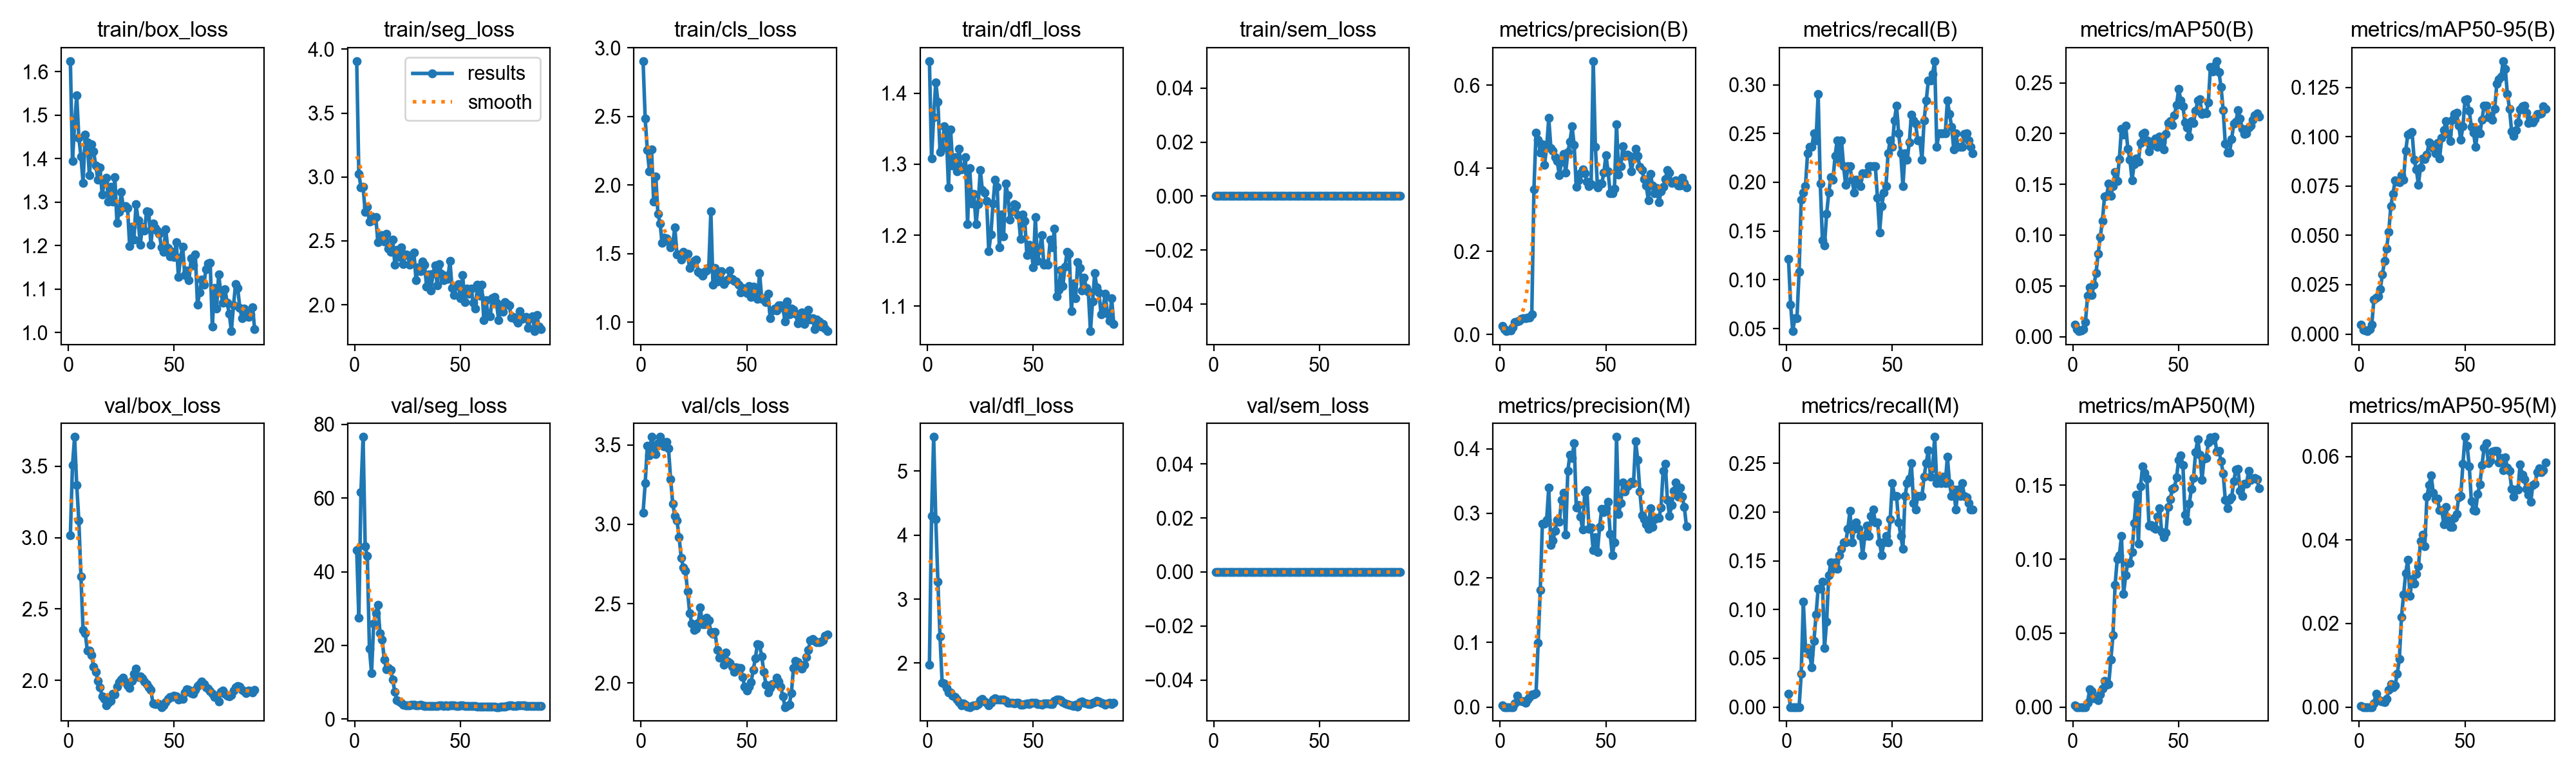

Source data for this figure (header and first rows):
epoch, time, train/box_loss, train/seg_loss, train/cls_loss, train/dfl_loss, train/sem_loss, metrics/precision(B), metrics/recall(B), metrics/mAP50(B), metrics/mAP50-95(B), metrics/precision(M), metrics/recall(M), metrics/mAP50(M), metrics/mAP50-95(M), val/box_loss, val/seg_loss, val/cls_loss, val/dfl_loss, val/sem_loss, lr/pg0, lr/pg1, lr/pg2
1, 45.04, 1.624, 3.907, 2.903, 1.445, 0, 0.02, 0.1216, 0.01165, 0.00473, 0.00222, 0.01351, 0.0012, 0.00018, 3.016, 45.83, 3.074, 1.974, 0, 4e-05, 4e-05, 0.09604
2, 57.9, 1.395, 3.025, 2.483, 1.308, 0, 0.01222, 0.07432, 0.00743, 0.00216, 0, 0, 0, 0, 3.506, 27.45, 3.257, 4.297, 0, 8.9109e-05, 8.9109e-05, 0.09109
3, 71.71, 1.479, 2.92, 2.253, 1.367, 0, 0.00778, 0.0473, 0.00536, 0.00181, 0, 0, 0, 0, 3.706, 61.62, 3.495, 5.535, 0, 0.0001372, 0.0001372, 0.08614
4, 85.44, 1.545, 2.924, 2.1, 1.416, 0, 0.01, 0.06081, 0.0063, 0.00146, 0, 0, 0, 0, 3.368, 76.57, 3.432, 4.247, 0, 0.0001844, 0.0001844, 0.08118
5, 98.25, 1.448, 2.726, 2.257, 1.388, 0, 0.01, 0.06081, 0.00727, 0.00238, 0, 0, 0, 0, 3.121, 46.92, 3.549, 3.272, 0, 0.0002305, 0.0002305, 0.07623
6, 112.6, 1.405, 2.764, 1.878, 1.317, 0, 0.01778, 0.1081, 0.01411, 0.00491, 0, 0, 0, 0, 2.726, 44.24, 3.485, 2.415, 0, 0.0002756, 0.0002756, 0.07128
7, 127.5, 1.344, 2.651, 2.063, 1.322, 0, 0.03, 0.1824, 0.04012, 0.01754, 0.00556, 0.03378, 0.00294, 0.00081, 2.355, 19.16, 3.443, 1.695, 0, 0.0003198, 0.0003198, 0.06632
8, 141.9, 1.454, 2.69, 1.791, 1.354, 0, 0.03111, 0.1892, 0.04848, 0.01831, 0.01778, 0.1081, 0.01203, 0.00324, 2.333, 12.55, 3.511, 1.678, 0, 0.000363, 0.000363, 0.06136
9, 156.7, 1.437, 2.663, 1.721, 1.341, 0, 0.03222, 0.196, 0.04084, 0.01923, 0.01, 0.06081, 0.01051, 0.00175, 2.211, 25.89, 3.55, 1.616, 0, 0.0004052, 0.0004052, 0.05641
10, 170.7, 1.361, 2.685, 1.578, 1.267, 0, 0.03778, 0.2297, 0.05093, 0.02281, 0.01, 0.06081, 0.00605, 0.00144, 2.21, 28.68, 3.497, 1.54, 0, 0.0004463, 0.0004463, 0.05145
11, 185, 1.433, 2.49, 1.618, 1.349, 0, 0.03889, 0.2365, 0.06265, 0.03009, 0.00889, 0.05405, 0.00587, 0.00138, 2.178, 30.95, 3.49, 1.547, 0, 0.0004865, 0.0004865, 0.04649
12, 198.4, 1.416, 2.533, 1.612, 1.298, 0, 0.03889, 0.2365, 0.08185, 0.03703, 0.00667, 0.04054, 0.00471, 0.00115, 2.095, 23.3, 3.519, 1.49, 0, 0.0005257, 0.0005257, 0.04153
13, 213.5, 1.384, 2.544, 1.588, 1.31, 0, 0.04111, 0.25, 0.09821, 0.04339, 0.01111, 0.06757, 0.00844, 0.00195, 2.062, 21.63, 3.479, 1.472, 0, 0.000564, 0.000564, 0.03656
14, 228.7, 1.351, 2.497, 1.544, 1.29, 0, 0.04, 0.2432, 0.114, 0.05185, 0.01556, 0.09459, 0.01238, 0.00416, 1.998, 16.24, 3.285, 1.429, 0, 0.0006012, 0.0006012, 0.0316
15, 242.2, 1.379, 2.554, 1.571, 1.322, 0, 0.04778, 0.2905, 0.1377, 0.06495, 0.02, 0.1216, 0.01787, 0.00549, 1.95, 13.61, 3.131, 1.393, 0, 0.0006374, 0.0006374, 0.02664
16, 256.8, 1.318, 2.437, 1.691, 1.292, 0, 0.3484, 0.1988, 0.1386, 0.07108, 0.02, 0.1216, 0.01486, 0.00474, 1.89, 13.92, 3.052, 1.339, 0, 0.0006727, 0.0006727, 0.02167
17, 272.2, 1.345, 2.412, 1.493, 1.295, 0, 0.4863, 0.1407, 0.1508, 0.07771, 0.02111, 0.1284, 0.01569, 0.00526, 1.872, 13.38, 3.024, 1.373, 0, 0.0007069, 0.0007069, 0.01671
18, 289.5, 1.356, 2.51, 1.493, 1.31, 0, 0.4692, 0.1351, 0.1389, 0.07708, 0.09916, 0.06081, 0.0321, 0.0079, 1.827, 10.69, 2.919, 1.349, 0, 0.0007402, 0.0007402, 0.01174
19, 306.1, 1.302, 2.314, 1.457, 1.216, 0, 0.4368, 0.1677, 0.1484, 0.07686, 0.1816, 0.08784, 0.04865, 0.01147, 1.845, 7.337, 2.79, 1.316, 0, 0.0007725, 0.0007725, 0.006772
20, 323.3, 1.335, 2.431, 1.514, 1.294, 0, 0.457, 0.1892, 0.1621, 0.08039, 0.284, 0.1351, 0.08263, 0.0215, 1.858, 5.209, 2.728, 1.315, 0, 0.0008038, 0.0008038, 0.001804
21, 339.6, 1.301, 2.373, 1.494, 1.245, 0, 0.4088, 0.2056, 0.1535, 0.07829, 0.2837, 0.1487, 0.09996, 0.02688, 1.904, 4.773, 2.708, 1.328, 0, 0.000802, 0.000802, 0.000802
22, 354.7, 1.358, 2.449, 1.498, 1.258, 0, 0.4497, 0.2027, 0.1751, 0.09283, 0.2899, 0.1419, 0.1027, 0.03211, 1.903, 4.371, 2.578, 1.338, 0, 0.0007921, 0.0007921, 0.0007921
23, 370.2, 1.252, 2.318, 1.396, 1.215, 0, 0.5205, 0.2274, 0.2049, 0.101, 0.3397, 0.1487, 0.1158, 0.03534, 1.956, 3.997, 2.441, 1.342, 0, 0.0007822, 0.0007822, 0.0007822
24, 385.6, 1.278, 2.394, 1.423, 1.244, 0, 0.4489, 0.2432, 0.1991, 0.1018, 0.2507, 0.1419, 0.07631, 0.02661, 1.99, 3.753, 2.374, 1.359, 0, 0.0007723, 0.0007723, 0.0007723
25, 401.5, 1.323, 2.389, 1.448, 1.292, 0, 0.4423, 0.223, 0.208, 0.1023, 0.2582, 0.1554, 0.08907, 0.03058, 2.005, 3.742, 2.336, 1.424, 0, 0.0007624, 0.0007624, 0.0007624
26, 418.2, 1.288, 2.313, 1.455, 1.263, 0, 0.4272, 0.2432, 0.1851, 0.0883, 0.2729, 0.1622, 0.09755, 0.02957, 2.017, 3.766, 2.342, 1.444, 0, 0.0007525, 0.0007525, 0.0007525
27, 434.7, 1.29, 2.331, 1.369, 1.26, 0, 0.4166, 0.2162, 0.1742, 0.08352, 0.29, 0.1689, 0.09738, 0.03193, 1.988, 3.85, 2.378, 1.404, 0, 0.0007426, 0.0007426, 0.0007426
28, 450.6, 1.286, 2.407, 1.359, 1.248, 0, 0.3829, 0.197, 0.1541, 0.07564, 0.2865, 0.1689, 0.105, 0.03366, 1.966, 3.931, 2.476, 1.379, 0, 0.0007327, 0.0007327, 0.0007327
29, 467, 1.198, 2.192, 1.338, 1.178, 0, 0.4156, 0.2162, 0.17, 0.08447, 0.3212, 0.1824, 0.1245, 0.03972, 1.948, 3.785, 2.371, 1.343, 0, 0.0007228, 0.0007228, 0.0007228
30, 484.4, 1.243, 2.292, 1.366, 1.201, 0, 0.4339, 0.2162, 0.1756, 0.08884, 0.3319, 0.2014, 0.1434, 0.04129, 1.997, 3.793, 2.372, 1.378, 0, 0.0007129, 0.0007129, 0.0007129
31, 502.2, 1.214, 2.261, 1.378, 1.245, 0, 0.3897, 0.2027, 0.1723, 0.08856, 0.2667, 0.1689, 0.1105, 0.03844, 2.048, 3.858, 2.412, 1.432, 0, 0.000703, 0.000703, 0.000703
32, 520, 1.295, 2.338, 1.395, 1.278, 0, 0.4385, 0.1892, 0.191, 0.09086, 0.3656, 0.1824, 0.1494, 0.05034, 2.081, 3.738, 2.394, 1.455, 0, 0.0006931, 0.0006931, 0.0006931
33, 539.2, 1.258, 2.314, 1.806, 1.268, 0, 0.4646, 0.2027, 0.1993, 0.09699, 0.3909, 0.1892, 0.1628, 0.05313, 2.026, 3.629, 2.321, 1.427, 0, 0.0006832, 0.0006832, 0.0006832
34, 555.6, 1.203, 2.141, 1.272, 1.183, 0, 0.5005, 0.2027, 0.201, 0.09618, 0.3861, 0.1824, 0.1583, 0.05547, 2.029, 3.588, 2.311, 1.434, 0, 0.0006733, 0.0006733, 0.0006733
35, 573.4, 1.244, 2.236, 1.395, 1.229, 0, 0.4558, 0.196, 0.1932, 0.09421, 0.4086, 0.1757, 0.1544, 0.05138, 2.016, 3.573, 2.322, 1.434, 0, 0.0006634, 0.0006634, 0.0006634
36, 590.7, 1.234, 2.113, 1.298, 1.198, 0, 0.3546, 0.2095, 0.1825, 0.09172, 0.3086, 0.1554, 0.1226, 0.04971, 1.994, 3.6, 2.21, 1.429, 0, 0.0006535, 0.0006535, 0.0006535
37, 608.3, 1.278, 2.244, 1.342, 1.273, 0, 0.3711, 0.2095, 0.1919, 0.09663, 0.3125, 0.1757, 0.1231, 0.04986, 1.975, 3.608, 2.161, 1.412, 0, 0.0006436, 0.0006436, 0.0006436
38, 627.2, 1.278, 2.308, 1.371, 1.257, 0, 0.3876, 0.2095, 0.189, 0.08904, 0.2945, 0.1862, 0.1211, 0.04716, 1.954, 3.64, 2.171, 1.385, 0, 0.0006337, 0.0006337, 0.0006337
39, 644.7, 1.202, 2.15, 1.278, 1.222, 0, 0.3969, 0.2162, 0.195, 0.09945, 0.2745, 0.1757, 0.1206, 0.04717, 1.932, 3.643, 2.114, 1.384, 0, 0.0006238, 0.0006238, 0.0006238
40, 661.8, 1.251, 2.318, 1.303, 1.234, 0, 0.3873, 0.2162, 0.1868, 0.1034, 0.3323, 0.196, 0.1286, 0.04383, 1.839, 3.781, 2.191, 1.379, 0, 0.0006139, 0.0006139, 0.0006139
41, 679.3, 1.24, 2.245, 1.313, 1.244, 0, 0.3681, 0.2162, 0.1972, 0.1079, 0.3358, 0.2027, 0.1343, 0.04791, 1.835, 3.691, 2.137, 1.371, 0, 0.000604, 0.000604, 0.000604
42, 699.4, 1.235, 2.192, 1.376, 1.242, 0, 0.3564, 0.2162, 0.1912, 0.1014, 0.2761, 0.1892, 0.1181, 0.04471, 1.835, 3.649, 2.126, 1.382, 0, 0.0005941, 0.0005941, 0.0005941
43, 717, 1.227, 2.225, 1.318, 1.228, 0, 0.3618, 0.1839, 0.1841, 0.09761, 0.2783, 0.1892, 0.1147, 0.04309, 1.835, 3.672, 2.102, 1.378, 0, 0.0005842, 0.0005842, 0.0005842
44, 738.4, 1.196, 2.202, 1.302, 1.195, 0, 0.658, 0.1487, 0.1996, 0.1084, 0.2426, 0.1689, 0.1177, 0.04309, 1.814, 3.648, 2.069, 1.351, 0, 0.0005743, 0.0005743, 0.0005743
45, 759.5, 1.186, 2.343, 1.296, 1.229, 0, 0.4518, 0.1757, 0.2105, 0.1113, 0.2627, 0.1554, 0.1351, 0.04537, 1.826, 3.674, 2.098, 1.352, 0, 0.0005644, 0.0005644, 0.0005644
46, 779.5, 1.237, 2.132, 1.272, 1.221, 0, 0.3544, 0.1892, 0.212, 0.1123, 0.2405, 0.1689, 0.1405, 0.04627, 1.85, 3.7, 2.097, 1.359, 0, 0.0005545, 0.0005545, 0.0005545
47, 800.7, 1.194, 2.075, 1.219, 1.172, 0, 0.3632, 0.196, 0.2087, 0.1056, 0.2788, 0.1757, 0.1474, 0.05017, 1.869, 3.758, 2.095, 1.368, 0, 0.0005446, 0.0005446, 0.0005446
48, 822.4, 1.176, 2.144, 1.248, 1.187, 0, 0.3624, 0.2297, 0.2181, 0.09829, 0.3068, 0.1689, 0.1485, 0.05057, 1.882, 3.624, 2.037, 1.365, 0, 0.0005347, 0.0005347, 0.0005347
49, 840.9, 1.185, 2.161, 1.234, 1.182, 0, 0.3888, 0.2432, 0.2281, 0.1052, 0.3016, 0.1926, 0.1554, 0.05821, 1.883, 3.654, 1.976, 1.38, 0, 0.0005248, 0.0005248, 0.0005248
50, 860.6, 1.174, 2.053, 1.214, 1.155, 0, 0.4317, 0.2365, 0.2441, 0.1186, 0.3075, 0.2297, 0.1673, 0.0647, 1.894, 3.691, 1.952, 1.38, 0, 0.0005149, 0.0005149, 0.0005149
51, 883.8, 1.208, 2.233, 1.266, 1.226, 0, 0.3923, 0.2635, 0.2328, 0.1189, 0.3173, 0.2162, 0.17, 0.06261, 1.89, 3.719, 1.977, 1.379, 0, 0.000505, 0.000505, 0.000505
52, 908.1, 1.129, 2.02, 1.183, 1.164, 0, 0.3401, 0.2786, 0.2266, 0.1131, 0.2679, 0.2162, 0.1637, 0.05768, 1.866, 3.535, 2.006, 1.361, 0, 0.0004951, 0.0004951, 0.0004951
53, 929.4, 1.173, 2.124, 1.26, 1.18, 0, 0.3403, 0.25, 0.2107, 0.1048, 0.2351, 0.1892, 0.1299, 0.04928, 1.872, 3.497, 2.083, 1.363, 0, 0.0004852, 0.0004852, 0.0004852
54, 954.5, 1.198, 2.088, 1.223, 1.2, 0, 0.35, 0.2297, 0.2059, 0.102, 0.2545, 0.1757, 0.1258, 0.04711, 1.869, 3.502, 2.157, 1.347, 0, 0.0004753, 0.0004753, 0.0004753
55, 975.5, 1.133, 2.125, 1.172, 1.159, 0, 0.506, 0.196, 0.1967, 0.09471, 0.4182, 0.1622, 0.1374, 0.04698, 1.917, 3.553, 2.246, 1.371, 0, 0.0004654, 0.0004654, 0.0004654
56, 999.8, 1.143, 2.014, 1.359, 1.16, 0, 0.3847, 0.2297, 0.2122, 0.1035, 0.2992, 0.2162, 0.1475, 0.05109, 1.94, 3.534, 2.24, 1.375, 0, 0.0004555, 0.0004555, 0.0004555
57, 1030, 1.121, 1.968, 1.173, 1.159, 0, 0.4049, 0.223, 0.2106, 0.1017, 0.3154, 0.2297, 0.1548, 0.05335, 1.932, 3.488, 2.168, 1.368, 0, 0.0004456, 0.0004456, 0.0004456
58, 1057, 1.17, 2.155, 1.173, 1.193, 0, 0.453, 0.2407, 0.2224, 0.1086, 0.348, 0.2344, 0.1725, 0.0579, 1.913, 3.443, 2.07, 1.362, 0, 0.0004357, 0.0004357, 0.0004357
59, 1085, 1.155, 2.073, 1.147, 1.183, 0, 0.429, 0.2691, 0.2323, 0.1158, 0.3333, 0.25, 0.1811, 0.06207, 1.906, 3.407, 1.99, 1.364, 0, 0.0004258, 0.0004258, 0.0004258
60, 1113, 1.179, 2.157, 1.206, 1.209, 0, 0.4332, 0.2635, 0.2339, 0.1158, 0.3413, 0.2095, 0.1706, 0.06323, 1.935, 3.424, 1.942, 1.412, 0, 0.0004159, 0.0004159, 0.0004159
... 28 more rows
